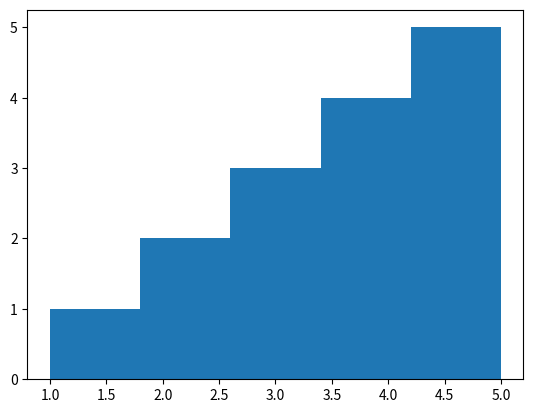

The script that saved this image:

# Histogram

import matplotlib.pyplot as plt
# Data to plot
values = [1, 2, 2, 3, 3, 3, 4, 4,
4, 4, 5, 5, 5, 5, 5]
# Create the histogram plot 
plt.hist(values, bins=5)
# by default bin is 10
# Show the plot
plt.show()